Labelled photos from "半导体芯片表面缺陷检测(预处理后)", an image-classification folder in Baird-Li/Lizhipeng1. The possible labels are: ZF scratch, broken, pin break, scratch.

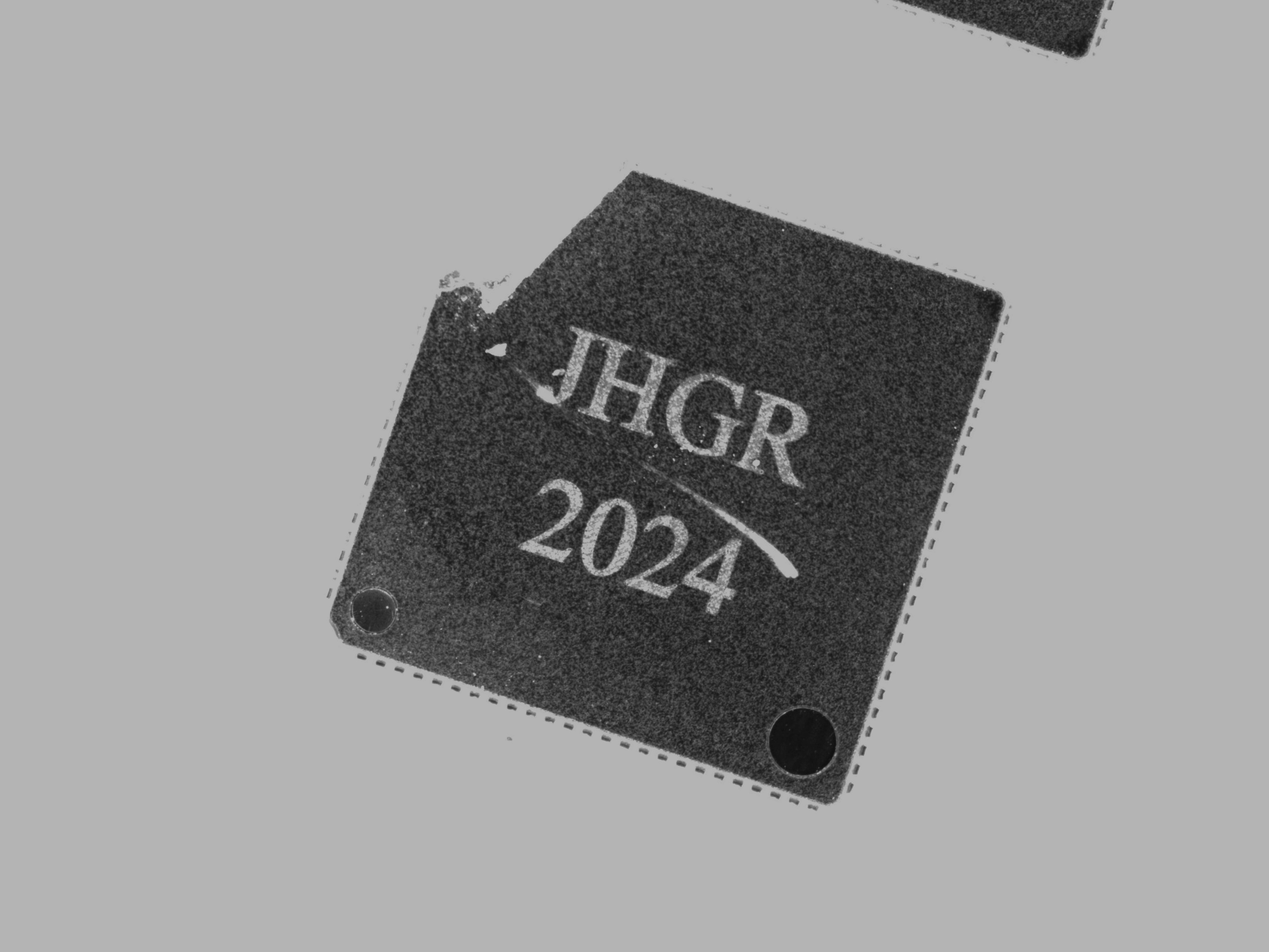
Label: ZF scratch

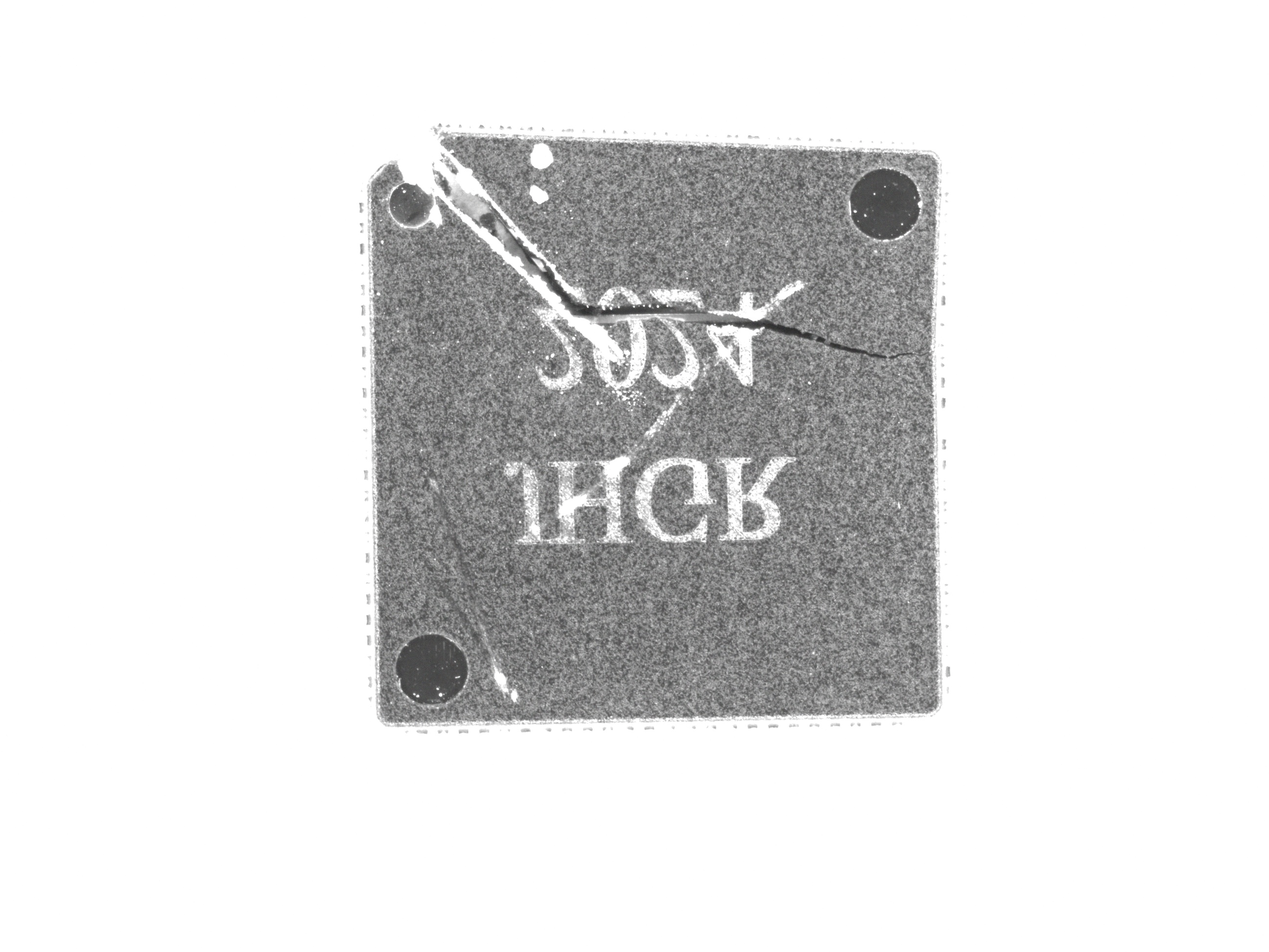
Label: broken

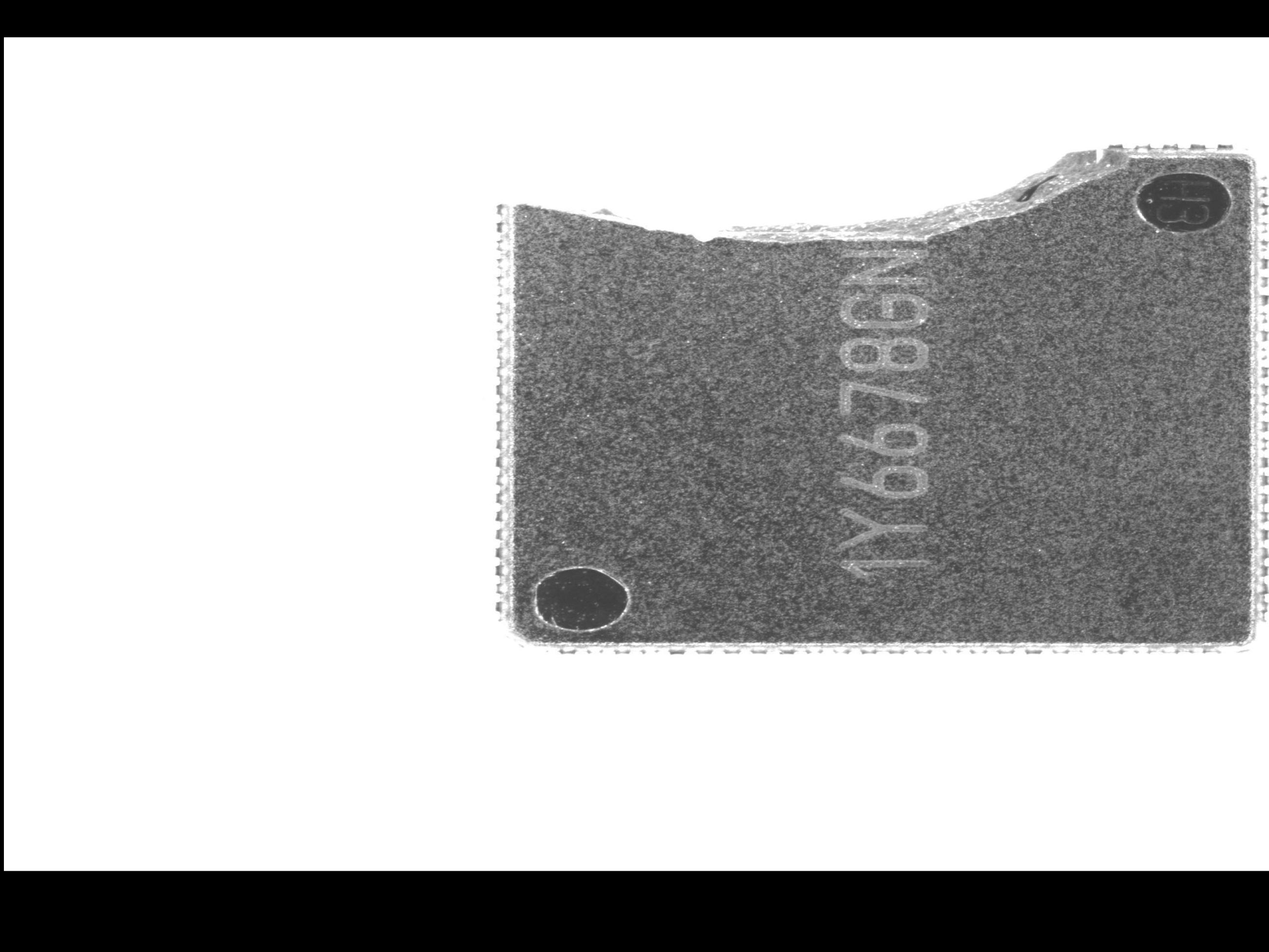
Label: broken

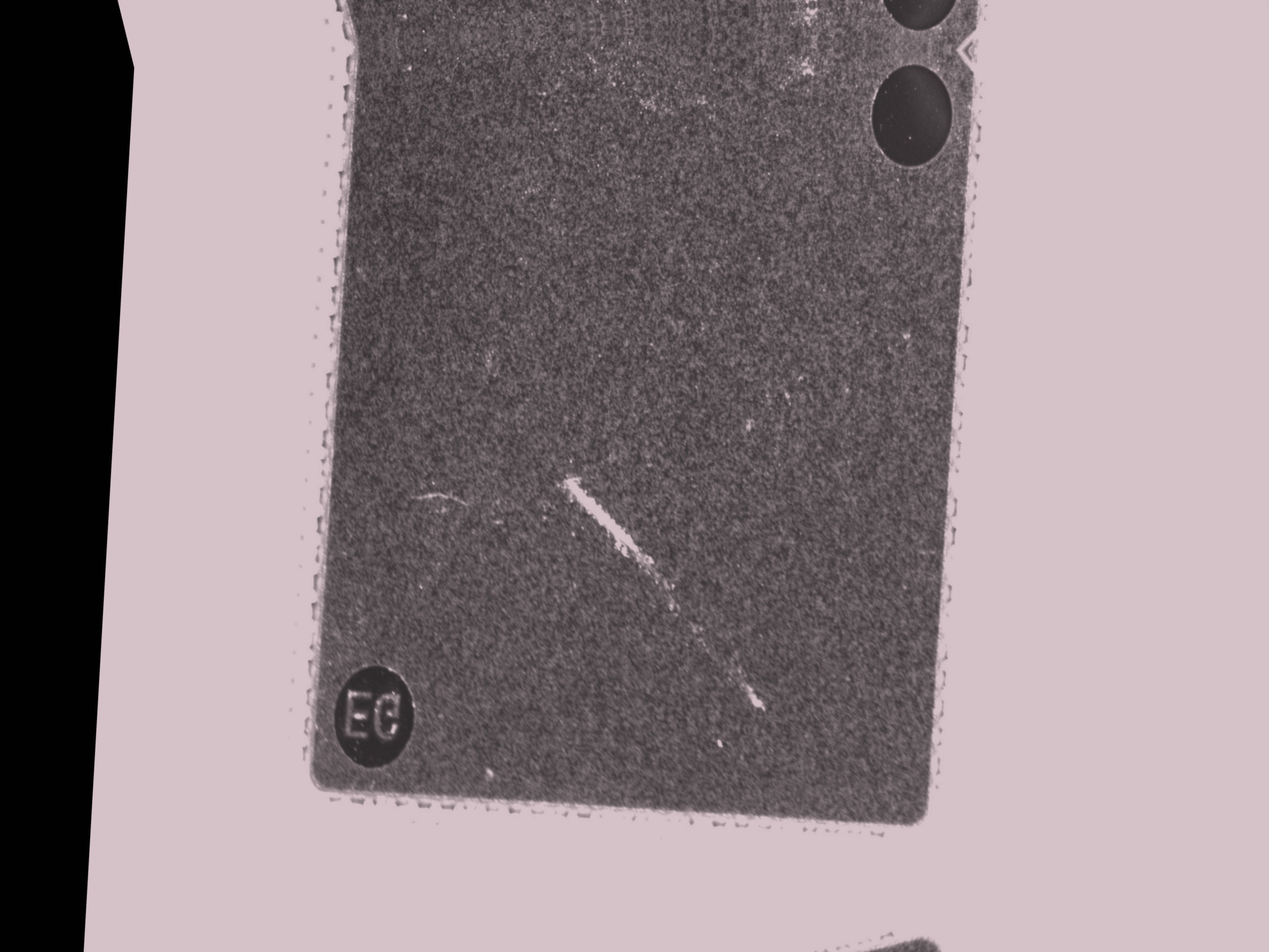
Label: ZF scratch

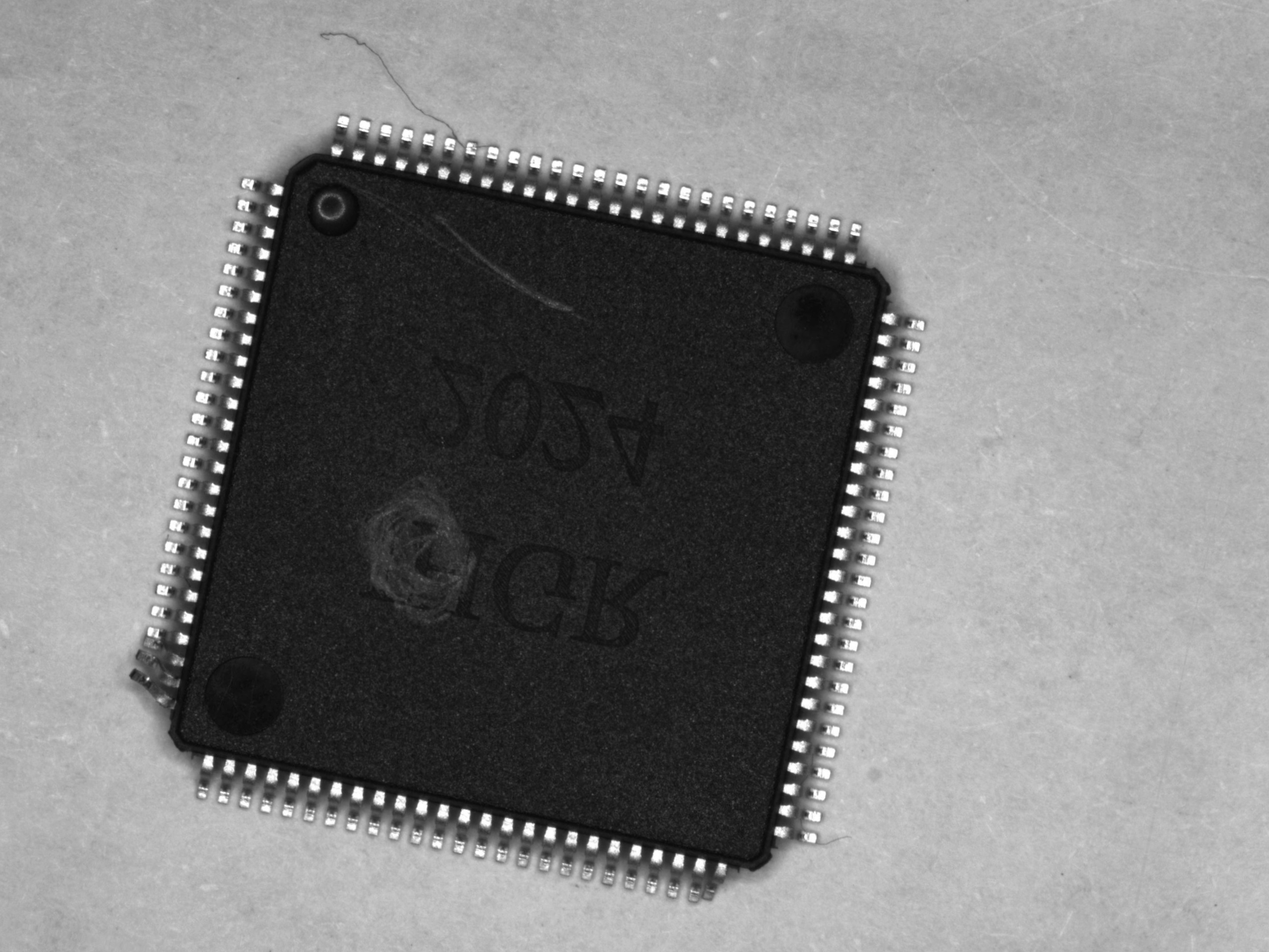
Label: scratch

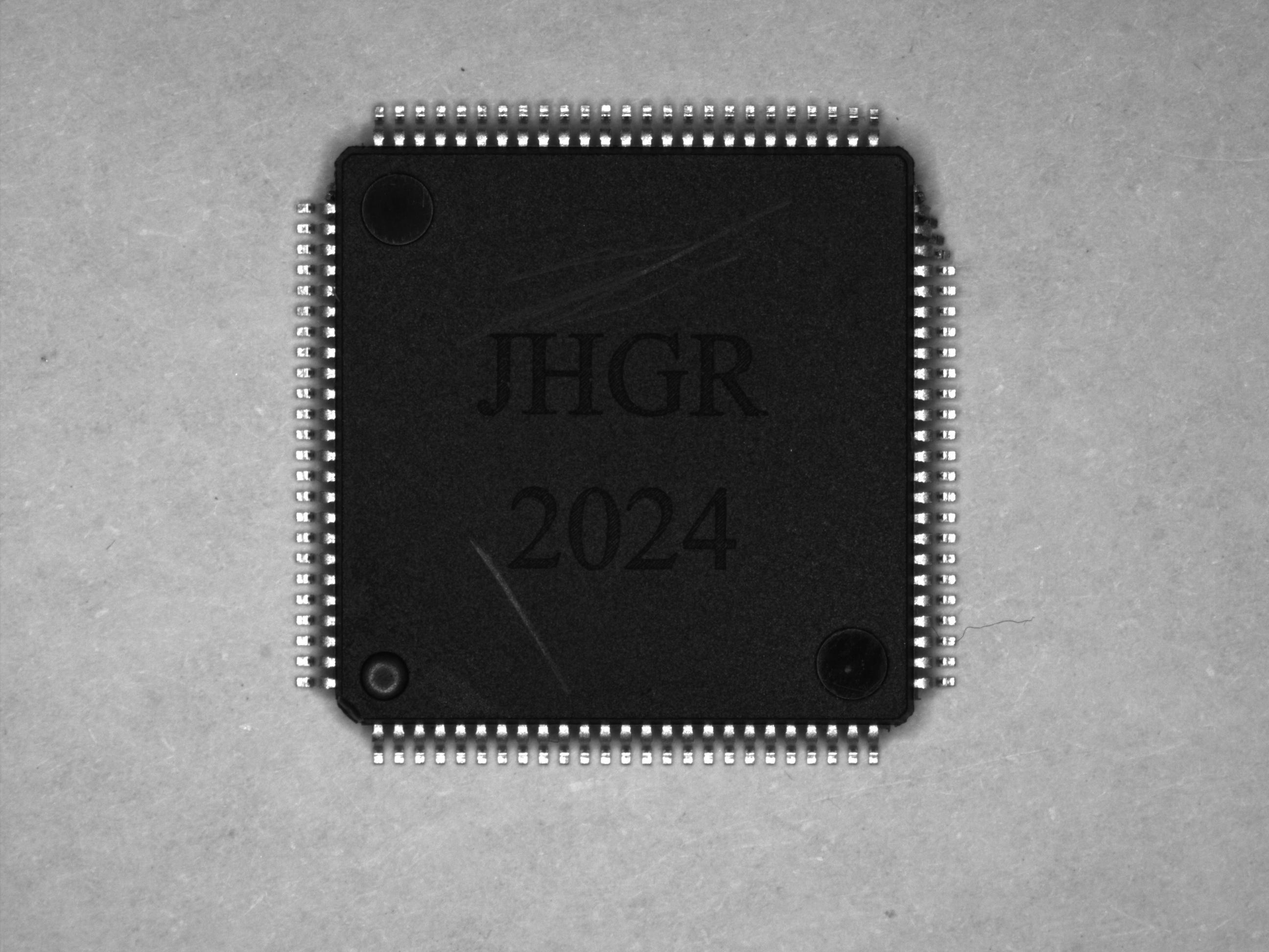
Label: pin break
